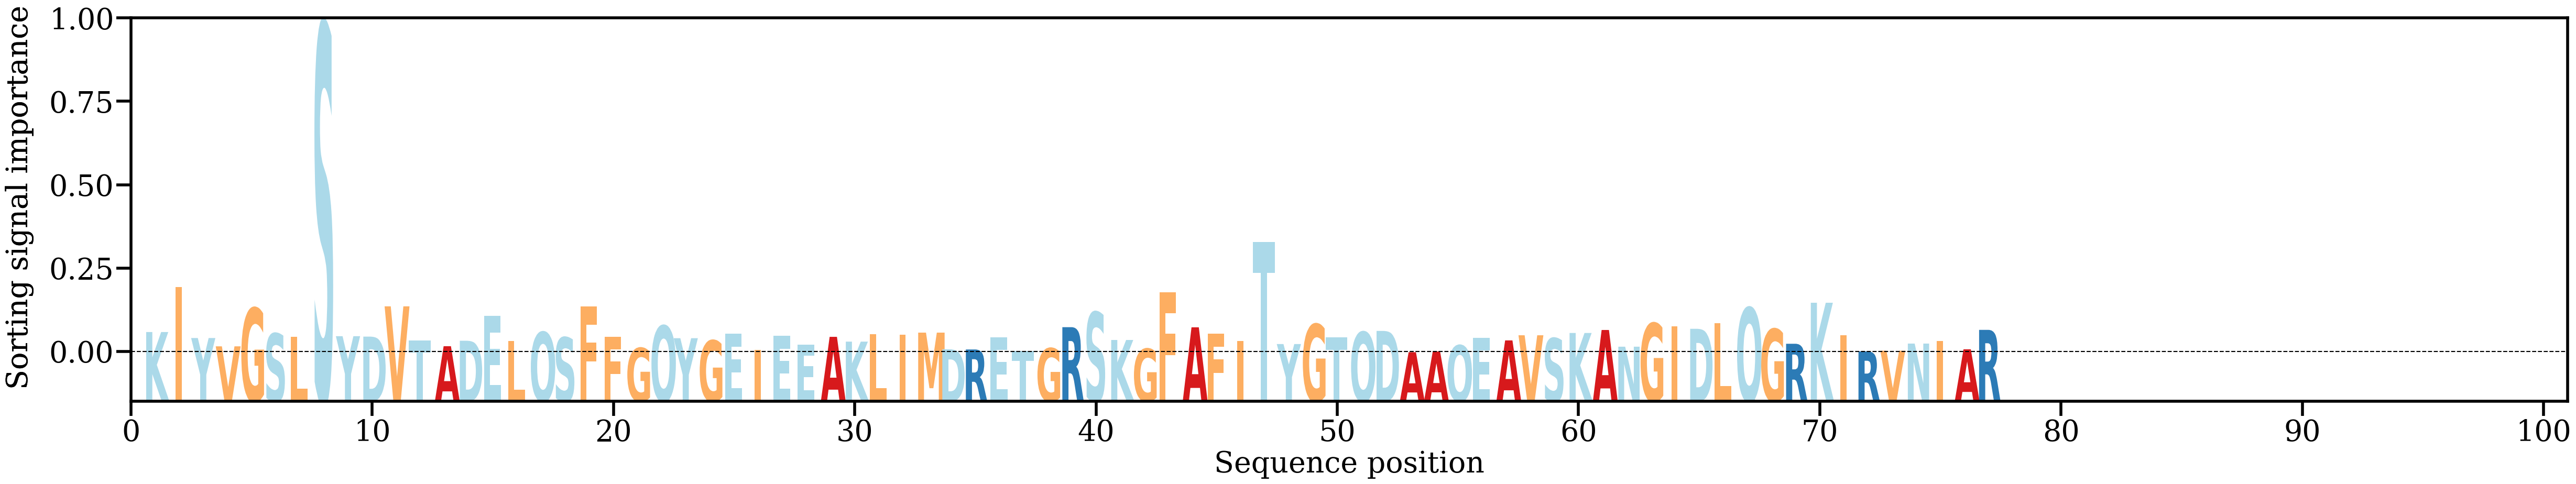

Values plotted in this chart, from the file beside it:
AA, Alpha
K, [0.01152452]
I, [0.03416636]
Y, [0.00850402]
V, [0.00431292]
G, [0.02359949]
S, [0.01078725]
L, [0.00903997]
S, [0.1668857]
Y, [0.00943225]
D, [0.00922121]
V, [0.0244862]
T, [0.00732997]
A, [0.00438495]
D, [0.00713586]
E, [0.0195623]
L, [0.00697715]
Q, [0.0114632]
S, [0.00880161]
F, [0.02442691]
F, [0.00907329]
G, [0.00346484]
Q, [0.01468191]
Y, [0.00842423]
G, [0.00726413]
E, [0.01073292]
I, [0.00257359]
E, [0.00961177]
E, [0.00511729]
A, [0.00910218]
K, [0.00668236]
L, [0.01053352]
I, [0.01030461]
M, [0.01123269]
D, [0.00283766]
R, [0.00273196]
E, [0.00873441]
T, [0.00201083]
G, [0.00333085]
R, [0.01397687]
S, [0.02152914]
K, [0.00752177]
G, [0.0030616]
F, [0.03164772]
A, [0.01390992]
F, [0.010697]
I, [0.00709625]
T, [0.05699195]
Y, [0.00546621]
G, [0.01547114]
T, [0.00878937]
Q, [0.01152639]
D, [0.01208851]
A, [0.0013534]
A, [0.00173476]
Q, [0.00480104]
E, [0.0085327]
A, [0.00731031]
V, [0.00989281]
S, [0.00838098]
K, [0.01105103]
... 17 more rows
